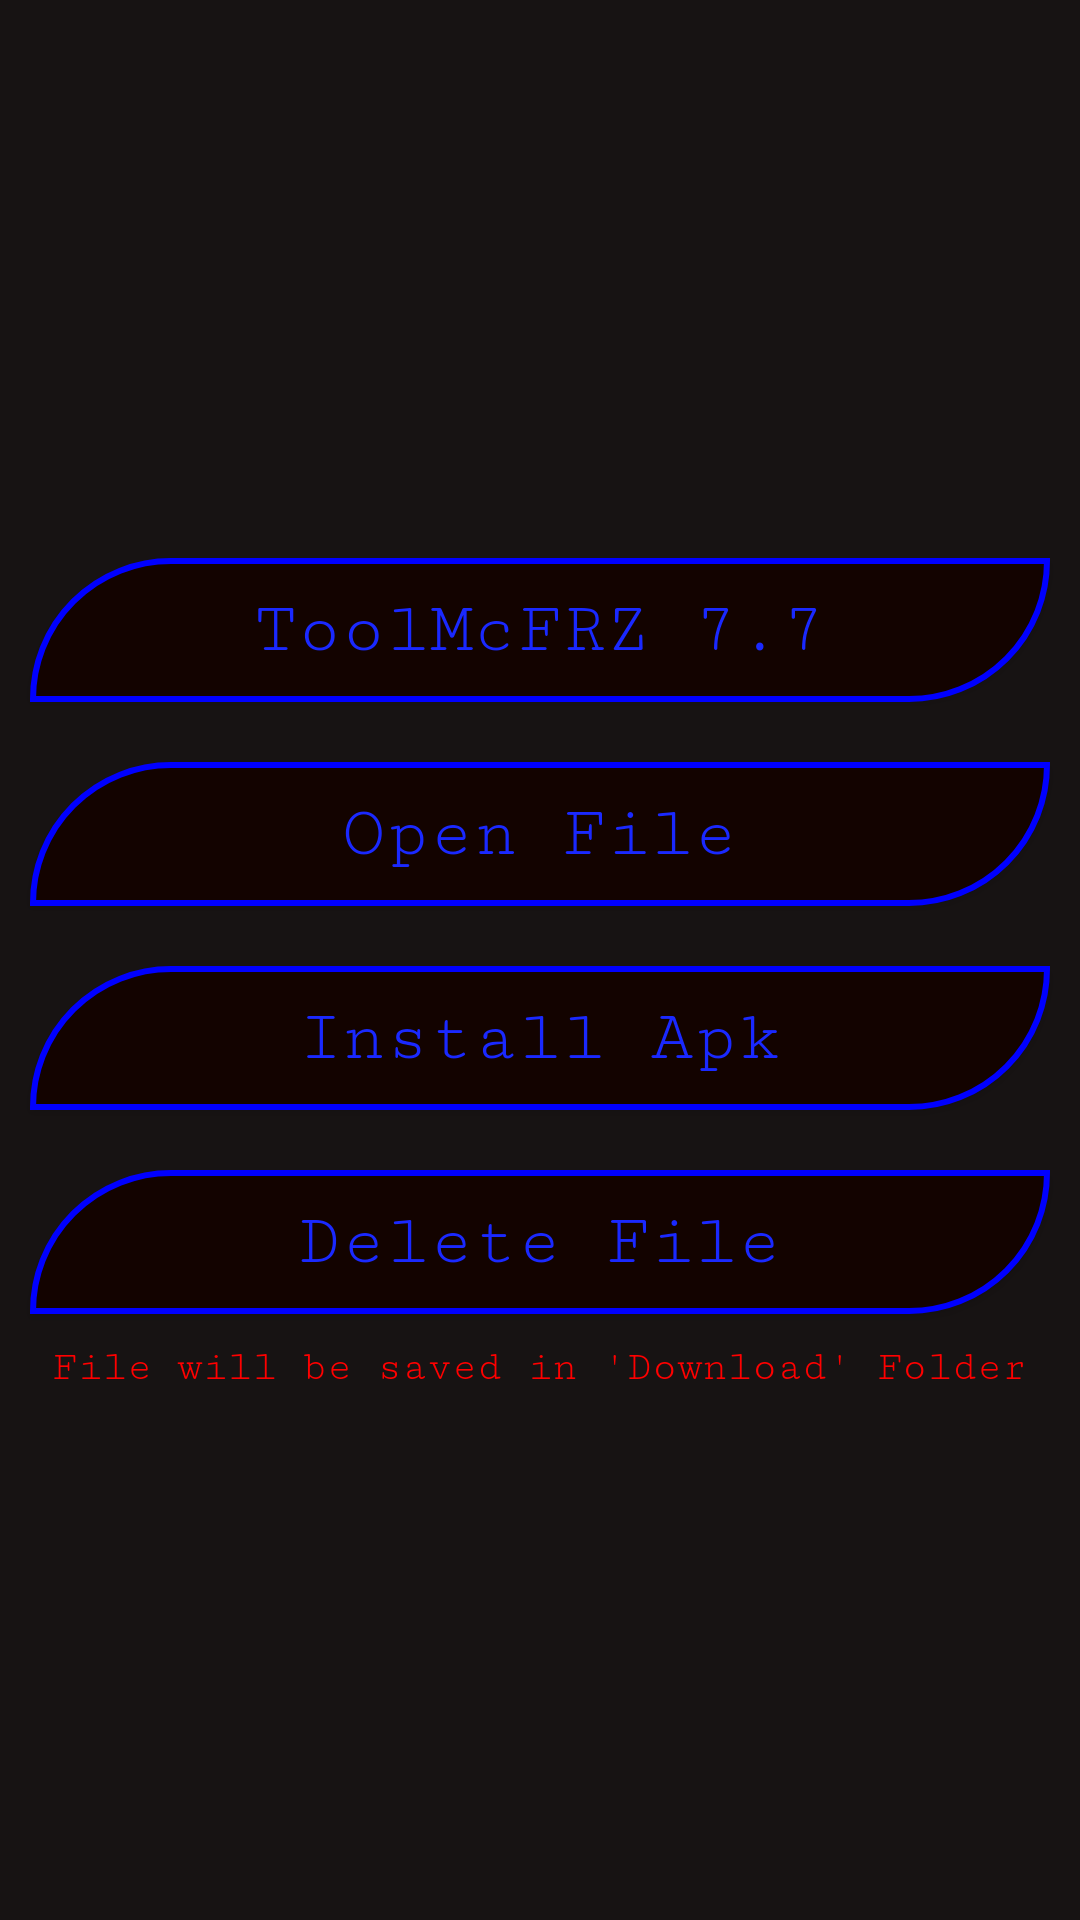

Layout XML and referenced resources for this Android screen:
<!-- AndroidManifest.xml: application theme AppTheme -->
<!-- res/layout/activity_tmc.xml -->
<?xml version="1.0" encoding="utf-8"?>
<LinearLayout
	xmlns:android="http://schemas.android.com/apk/res/android"
	android:orientation="vertical"
	android:layout_width="match_parent"
	android:layout_height="match_parent"
	android:gravity="center_vertical|center_horizontal"
	android:background="#FF171313">

	<Button
		android:layout_width="fill_parent"
		android:layout_height="wrap_content"
		android:background="@drawable/button_background"
		android:text="ToolMcFRZ 7.7"
		android:layout_margin="10dp"
		android:fontFamily="serif-monospace"
		android:textColor="#ff1a29ff"
		android:textSize="24sp"
		android:textAllCaps="false"
		android:layout_marginBottom="10dp"
		android:id="@+id/tmc"/>

	<Button
		android:layout_width="fill_parent"
		android:layout_height="wrap_content"
		android:background="@drawable/button_background"
		android:text="Open File"
		android:layout_margin="10dp"
		android:fontFamily="serif-monospace"
		android:textColor="#ff1a29ff"
		android:textSize="24sp"
		android:textAllCaps="false"
		android:layout_marginBottom="10dp"
		android:id="@+id/otmc"/>
	
	<Button
		android:layout_width="fill_parent"
		android:layout_height="wrap_content"
		android:background="@drawable/button_background"
		android:text="Install Apk"
		android:layout_margin="10dp"
		android:fontFamily="serif-monospace"
		android:textColor="#ff1a29ff"
		android:textSize="24sp"
		android:textAllCaps="false"
		android:layout_marginBottom="10dp"
		android:id="@+id/itmc"/>

	<Button
		android:layout_width="fill_parent"
		android:layout_height="wrap_content"
		android:background="@drawable/button_background"
		android:text="Delete File"
		android:layout_margin="10dp"
		android:fontFamily="serif-monospace"
		android:textColor="#ff1a29ff"
		android:textSize="24sp"
		android:textAllCaps="false"
		android:layout_marginBottom="10dp"
		android:id="@+id/dtmc"/>

	<TextView
		android:layout_width="wrap_content"
		android:layout_height="wrap_content"
		android:text="File will be saved in 'Download' Folder"
		android:textColor="#FFFF0000"
		android:fontFamily="serif-monospace"/>

</LinearLayout>
<!-- resources referenced by this layout -->
<resources>
  <!-- drawable button_background (drawable) -->
  <?xml version="1.0" encoding="utf-8" ?>
  <ripple xmlns:android="http://schemas.android.com/apk/res/android" android:color="?colorControlHighlight">
  	<item>
  		<shape>
      android:shape="rectangle">
  
  	<solid
  		android:color="#130300"/>
  
  	<stroke
  		android:width="2dp"
  		android:color="#0000FF"/>
  
  	<corners
  		android:topLeftRadius="62dp"
  		android:topRightRadius="0dp"
  		android:bottomLeftRadius="0dp"
  		android:bottomRightRadius="62dp"/>
  
  </shape>
  	</item>
  </ripple>
  <style name="AppTheme" parent="Theme.AppCompat.Light.DarkActionBar">
  	</style>
</resources>
